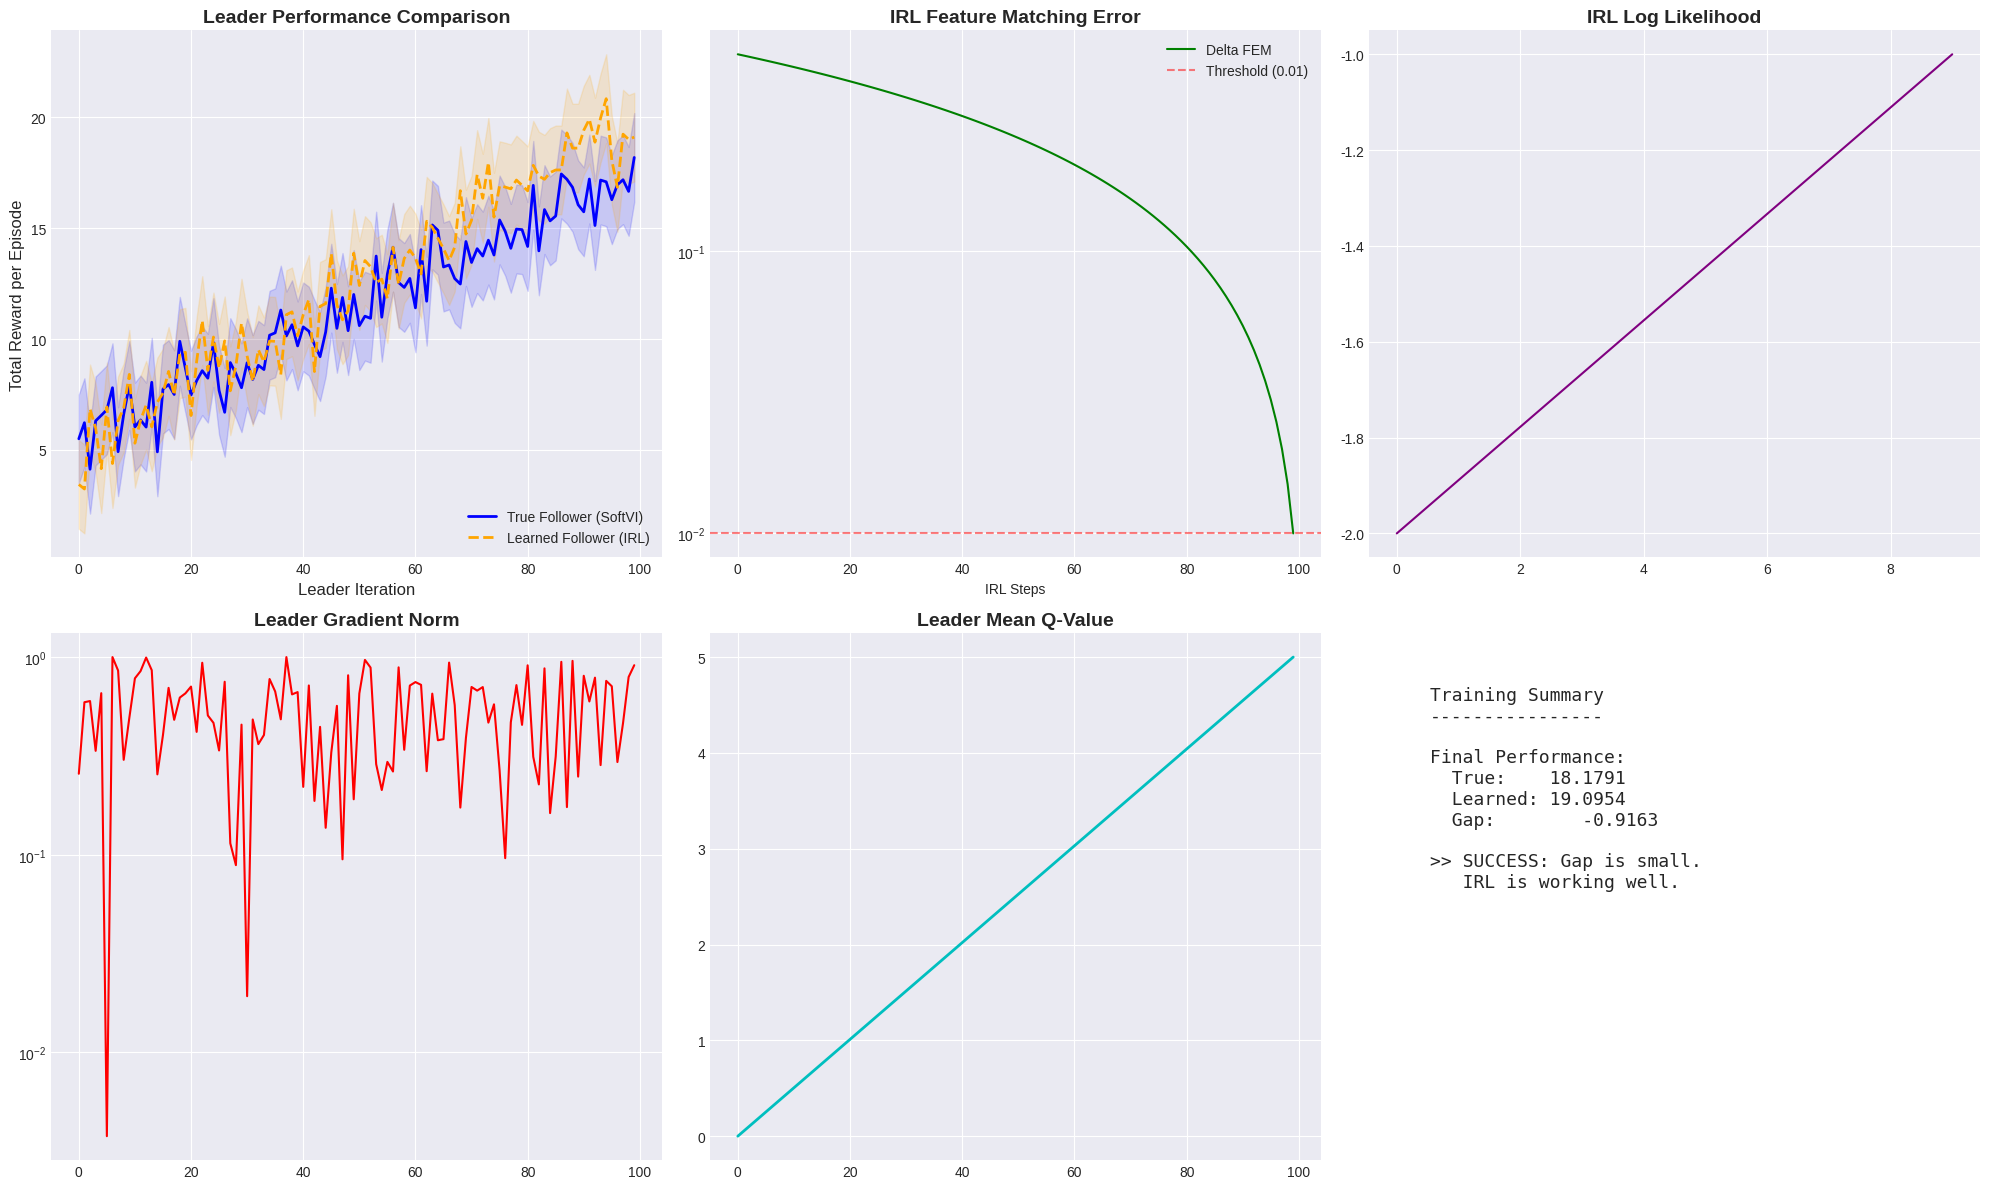

Python code for this plot:
import matplotlib.pyplot as plt
import numpy as np


def plot_learning_curves(stats, save_path=None):
    """Plot comprehensive learning curves with comparison."""
    plt.style.use("seaborn-v0_8-darkgrid")
    fig, axes = plt.subplots(2, 3, figsize=(20, 12))

    # --- Plot 1: Leader Performance Gap (True vs Learned) [MAIN] ---
    ax = axes[0, 0]

    # 1. vs True Follower (Blue)
    if "leader_return_true" in stats:
        means = np.array(stats["leader_return_true"])
        iterations = range(len(means))
        ax.plot(iterations, means, "b-", linewidth=2, label="True Follower (SoftVI)")

        if "leader_return_true_std" in stats:
            stds = np.array(stats["leader_return_true_std"])
            ax.fill_between(iterations, means - stds, means + stds, color="b", alpha=0.15)

    # 2. vs Learned Follower (Orange)
    if "leader_return_learned" in stats:
        means = np.array(stats["leader_return_learned"])
        iterations = range(len(means))
        ax.plot(iterations, means, "orange", linewidth=2, linestyle="--", label="Learned Follower (IRL)")

        if "leader_return_learned_std" in stats:
            stds = np.array(stats["leader_return_learned_std"])
            ax.fill_between(iterations, means - stds, means + stds, color="orange", alpha=0.15)

    ax.set_xlabel("Leader Iteration", fontsize=12)
    ax.set_ylabel("Total Reward per Episode", fontsize=12)
    ax.set_title("Leader Performance Comparison", fontsize=14, fontweight="bold")
    ax.legend(loc="lower right")

    # --- Plot 2: IRL Delta FEM ---
    ax = axes[0, 1]
    if "irl_delta_fem" in stats:
        deltas = []
        if len(stats["irl_delta_fem"]) > 0 and isinstance(stats["irl_delta_fem"][0], list):
            for sublist in stats["irl_delta_fem"]:
                deltas.extend(sublist)
        else:
            deltas = stats["irl_delta_fem"]

        ax.plot(deltas, "g-", linewidth=1.5, label="Delta FEM")
        ax.axhline(y=0.01, color="r", linestyle="--", alpha=0.5, label="Threshold (0.01)")
        ax.set_yscale("log")
        ax.set_xlabel("IRL Steps")
        ax.set_title("IRL Feature Matching Error", fontsize=14, fontweight="bold")
        ax.legend()

    # --- Plot 3: IRL Likelihood ---
    ax = axes[0, 2]
    if "irl_likelihood" in stats:
        vals = (
            [x[1] for x in stats["irl_likelihood"]]
            if isinstance(stats["irl_likelihood"][0], tuple)
            else stats["irl_likelihood"]
        )
        ax.plot(vals, "purple", linewidth=1.5)
        ax.set_title("IRL Log Likelihood", fontsize=14, fontweight="bold")

    # --- Plot 4: Leader Gradient Norm ---
    ax = axes[1, 0]
    if "leader_gradient_norm" in stats:
        ax.plot(stats["leader_gradient_norm"], "r-", linewidth=1.5)
        ax.set_yscale("log")
        ax.set_title("Leader Gradient Norm", fontsize=14, fontweight="bold")

    # --- Plot 5: Leader Q-Values ---
    ax = axes[1, 1]
    if "leader_mean_q_value" in stats:
        ax.plot(stats["leader_mean_q_value"], "c-", linewidth=2)
        ax.set_title("Leader Mean Q-Value", fontsize=14, fontweight="bold")

    # --- Plot 6: Summary ---
    ax = axes[1, 2]
    ax.axis("off")
    summary = "Training Summary\n----------------\n\n"

    if "leader_return_true" in stats:
        final_true = stats["leader_return_true"][-1]
        final_learned = stats["leader_return_learned"][-1]
        gap = final_true - final_learned

        summary += "Final Performance:\n"
        summary += f"  True:    {final_true:.4f}\n"
        summary += f"  Learned: {final_learned:.4f}\n"
        summary += f"  Gap:        {gap:+.4f}\n\n"

        if abs(gap) < 1.0:
            summary += ">> SUCCESS: Gap is small.\n   IRL is working well."
        else:
            summary += ">> WARNING: Large Gap.\n   Leader is exploiting\n   model errors."

    ax.text(0.1, 0.9, summary, transform=ax.transAxes, fontsize=13, verticalalignment="top", family="monospace")

    plt.tight_layout()
    if save_path:
        plt.savefig(save_path)
        print(f"Learning curves saved to: {save_path}")
    return fig


if __name__ == "__main__":
    # Dummy test
    stats = {
        "leader_return_true": np.linspace(5, 18, 100) + np.random.randn(100),
        "leader_return_true_std": np.ones(100) * 2,
        "leader_return_learned": np.linspace(5, 20, 100) + np.random.randn(100),  # 少し過学習気味を想定
        "leader_return_learned_std": np.ones(100) * 2,
        "leader_gradient_norm": np.random.rand(100),
        "irl_delta_fem": [np.linspace(0.5, 0.01, 100).tolist()],
        "irl_likelihood": np.linspace(-2, -1, 10),
        "leader_mean_q_value": np.linspace(0, 5, 100),
    }
    plot_learning_curves(stats, "test_curves.png")
